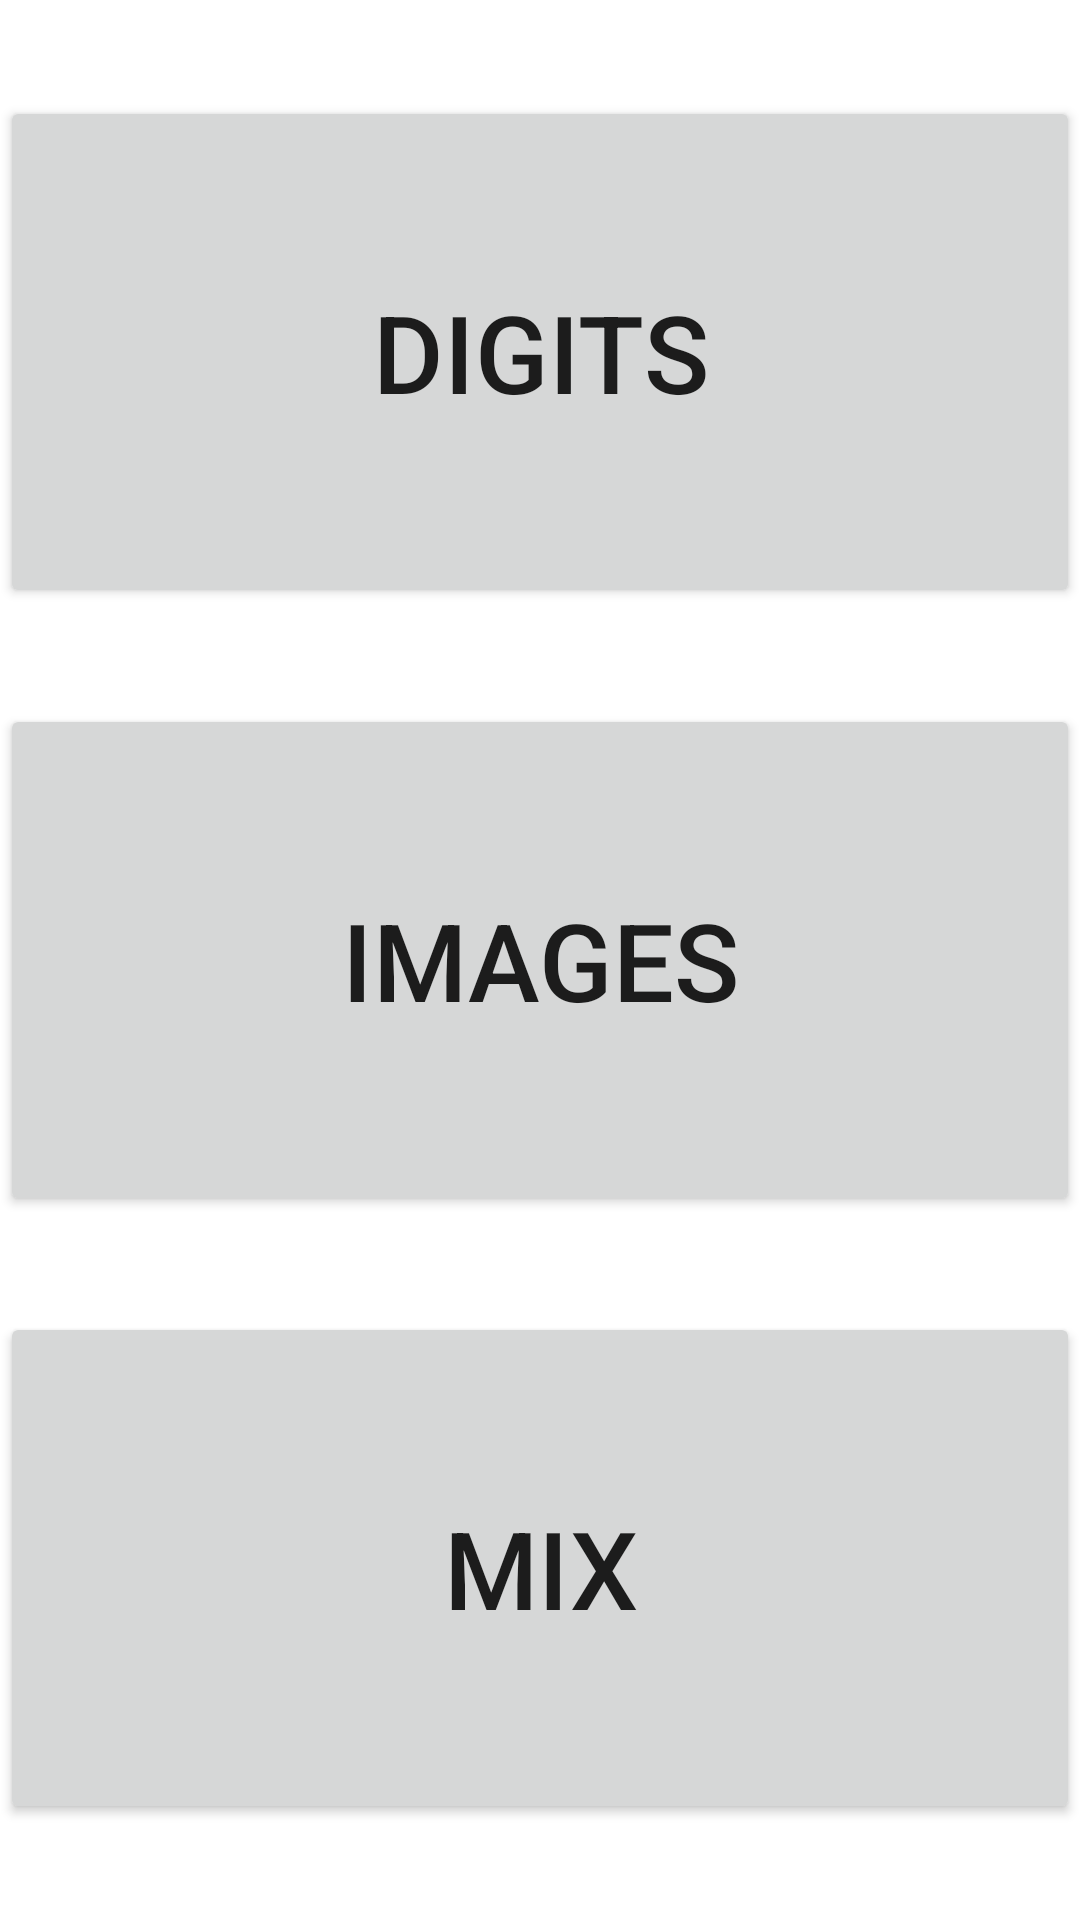

Produce the Android XML layout that renders to this screen, including the resource entries it uses.
<!-- AndroidManifest.xml: application theme Theme.EduKickstart -->
<!-- res/layout/fragment_memory_play_menu.xml -->
<?xml version="1.0" encoding="utf-8"?>
<LinearLayout xmlns:android="http://schemas.android.com/apk/res/android"
    xmlns:tools="http://schemas.android.com/tools"
    android:layout_width="match_parent"
    android:layout_height="match_parent"
    android:orientation="vertical"
    tools:context=".MemoryPlayMenuFragment">

    <Button
        android:id="@+id/digits_button"
        android:layout_width="match_parent"
        android:layout_height="wrap_content"
        android:text="@string/learn_forward"
        android:layout_gravity="center_horizontal"
        android:layout_weight="1"
        android:textSize="36sp"
        android:layout_marginBottom="16dp"
        android:layout_marginTop="32dp"/>

    <Button
        android:id="@+id/image_button"
        android:layout_width="match_parent"
        android:layout_height="wrap_content"
        android:text="@string/learn_images"
        android:layout_gravity="center_horizontal"
        android:layout_weight="1"
        android:textSize="36sp"
        android:layout_marginVertical="16dp"/>

    <Button
        android:id="@+id/mix_button"
        android:layout_width="match_parent"
        android:layout_height="wrap_content"
        android:text="@string/play_mix"
        android:layout_gravity="center_horizontal"
        android:layout_weight="1"
        android:textSize="36sp"
        android:layout_marginTop="16dp"
        android:layout_marginBottom="32dp"/>

</LinearLayout>
<!-- resources referenced by this layout -->
<resources>
  <string name="learn_forward">Digits</string>
  <string name="learn_images">Images</string>
  <string name="play_mix">Mix</string>
  <style name="Theme.EduKickstart" parent="Theme.MaterialComponents.DayNight.DarkActionBar">
          
          <item name="colorPrimary">@color/green_500</item>
          <item name="colorPrimaryVariant">@color/green_700</item>
          <item name="colorOnPrimary">@color/white</item>
          
          <item name="colorSecondary">@color/grey_200</item>
          <item name="colorSecondaryVariant">@color/grey_700</item>
          <item name="colorOnSecondary">@color/black</item>
          
          <item name="android:statusBarColor">?attr/colorPrimaryVariant</item>
          
      </style>
  <color name="green_500">#FF1EC108</color>
  <color name="green_700">#FF128C01</color>
  <color name="white">#FFFFFFFF</color>
  <color name="grey_200">#FFB7B7B7</color>
  <color name="grey_700">#FF8E8E8E</color>
  <color name="black">#FF000000</color>
</resources>
